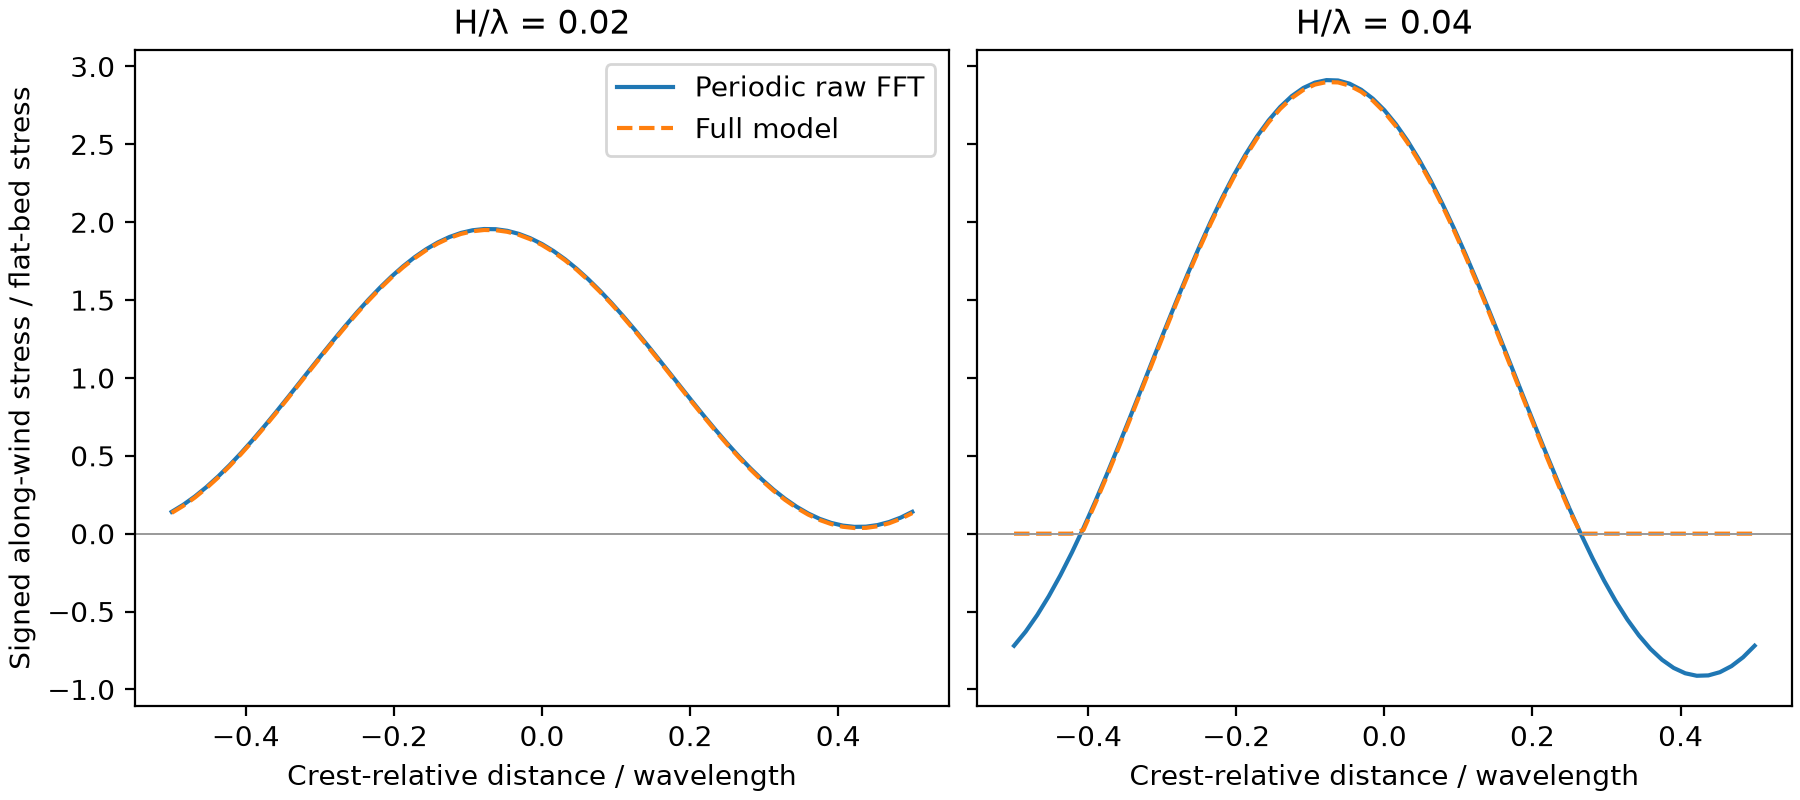

The data file committed next to this chart (first rows):
H_over_lambda, x_over_lambda, raw_normalized, full_normalized
2.000000000000000042e-02, -5.000000000000000000e-01, 1.401655617937046516e-01, 1.334518911187735357e-01
2.000000000000000042e-02, -4.843750000000000000e-01, 1.854643580263231062e-01, 1.787944062995274475e-01
2.000000000000000042e-02, -4.687500000000000000e-01, 2.386075777616268878e-01, 2.319772860733562703e-01
2.000000000000000042e-02, -4.531250000000000000e-01, 2.990834227425316350e-01, 2.924921468553163262e-01
2.000000000000000042e-02, -4.375000000000000000e-01, 3.663094775223741939e-01, 3.597534004613947012e-01
2.000000000000000042e-02, -4.218750000000000000e-01, 4.396383184441737813e-01, 4.331167530414027911e-01
2.000000000000000042e-02, -4.062500000000000000e-01, 5.183637486842124220e-01, 5.118731011501708172e-01
2.000000000000000042e-02, -3.906250000000000000e-01, 6.017275993135546841e-01, 5.952671350934859440e-01
2.000000000000000042e-02, -3.750000000000000000e-01, 6.889270308794056552e-01, 6.824933622472533212e-01
2.000000000000000042e-02, -3.593750000000000000e-01, 7.791222651875947536e-01, 7.727146058592617717e-01
2.000000000000000042e-02, -3.437500000000000000e-01, 8.714446728261315833e-01, 8.650598254617425376e-01
2.000000000000000042e-02, -3.281250000000000000e-01, 9.650051385408245919e-01, 9.586422608464094663e-01
2.000000000000000042e-02, -3.125000000000000000e-01, 1.058902623901494255e+00, 1.052558694528475947e+00
2.000000000000000042e-02, -2.968750000000000000e-01, 1.152232844794552236e+00, 1.145906961172782790e+00
2.000000000000000042e-02, -2.812500000000000000e-01, 1.244096980173365896e+00, 1.237786283690424538e+00
2.000000000000000042e-02, -2.656250000000000000e-01, 1.333610328196013217e+00, 1.327313851708642023e+00
2.000000000000000042e-02, -2.500000000000000000e-01, 1.419910826388253167e+00, 1.413625861775381853e+00
2.000000000000000042e-02, -2.343750000000000000e-01, 1.502167353775718750e+00, 1.495892864951363199e+00
2.000000000000000042e-02, -2.187500000000000000e-01, 1.579587735033757934e+00, 1.573321153020839303e+00
2.000000000000000042e-02, -2.031250000000000000e-01, 1.651426369568575137e+00, 1.645166584853304137e+00
2.000000000000000042e-02, -1.875000000000000000e-01, 1.716991412058487487e+00, 1.710735984254186492e+00
2.000000000000000042e-02, -1.718750000000000000e-01, 1.775651435302950443e+00, 1.769399176829118403e+00
2.000000000000000042e-02, -1.562500000000000000e-01, 1.826841511211208413e+00, 1.820590100417443846e+00
2.000000000000000042e-02, -1.406250000000000000e-01, 1.870068651368993251e+00, 1.863816817773474410e+00
2.000000000000000042e-02, -1.250000000000000000e-01, 1.904916554786158844e+00, 1.898662086237480784e+00
2.000000000000000042e-02, -1.093750000000000000e-01, 1.931049617103075544e+00, 1.924791155148588340e+00
2.000000000000000042e-02, -9.375000000000000000e-02, 1.948216162643725546e+00, 1.941951595928806507e+00
2.000000000000000042e-02, -7.812500000000000000e-02, 1.956250868190474668e+00, 1.949978744946075704e+00
2.000000000000000042e-02, -6.250000000000000000e-02, 1.955076355136652122e+00, 1.948794656568624495e+00
2.000000000000000042e-02, -4.687500000000000000e-02, 1.944703934685016122e+00, 1.938411110042024932e+00
2.000000000000000042e-02, -3.125000000000000000e-02, 1.925233498914651342e+00, 1.918927614124362080e+00
2.000000000000000042e-02, -1.562500000000000000e-02, 1.896852558765667274e+00, 1.890531958063403684e+00
2.000000000000000042e-02, 0.000000000000000000e+00, 1.859834438206300344e+00, 1.853497264737746786e+00
2.000000000000000042e-02, 1.562500000000000000e-02, 1.814535641973671343e+00, 1.808180128516103213e+00
2.000000000000000042e-02, 3.125000000000000000e-02, 1.761392422238369004e+00, 1.755016781926179936e+00
2.000000000000000042e-02, 4.687500000000000000e-02, 1.700916577257475026e+00, 1.694518924501032364e+00
2.000000000000000042e-02, 6.250000000000000000e-02, 1.633690522477626139e+00, 1.627269133385860655e+00
2.000000000000000042e-02, 7.812500000000000000e-02, 1.560361681555821445e+00, 1.553914544743535409e+00
2.000000000000000042e-02, 9.375000000000000000e-02, 1.481636251315794794e+00, 1.475161699012328853e+00
2.000000000000000042e-02, 1.093750000000000000e-01, 1.398272400686440431e+00, 1.391768287701329765e+00
2.000000000000000042e-02, 1.250000000000000000e-01, 1.311072969120600451e+00, 1.304537677052584721e+00
2.000000000000000042e-02, 1.406250000000000000e-01, 1.220877734812399140e+00, 1.214308976009552010e+00
2.000000000000000042e-02, 1.562500000000000000e-01, 1.128555327173872858e+00, 1.121951525900535707e+00
2.000000000000000042e-02, 1.718750000000000000e-01, 1.034994861459171078e+00, 1.028353578226295140e+00
2.000000000000000042e-02, 1.875000000000000000e-01, 9.410973760985096304e-01, 9.344170711219937919e-01
2.000000000000000042e-02, 2.031250000000000000e-01, 8.477671552054443227e-01, 8.410452269832751071e-01
2.000000000000000042e-02, 2.187500000000000000e-01, 7.559030198266375455e-01, 7.491379577442155435e-01
2.000000000000000042e-02, 2.343750000000000000e-01, 6.663896718039834521e-01, 6.595787012803666638e-01
2.000000000000000042e-02, 2.500000000000000000e-01, 5.800891736117510522e-01, 5.732308062889661660e-01
2.000000000000000042e-02, 2.656250000000000000e-01, 4.978326462242771422e-01, 4.909239223879958147e-01
2.000000000000000042e-02, 2.812500000000000000e-01, 4.204122649662467293e-01, 4.134517114064844567e-01
2.000000000000000042e-02, 2.968750000000000000e-01, 3.485736304314200895e-01, 3.415580891453075529e-01
2.000000000000000042e-02, 3.125000000000000000e-01, 2.830085879415142891e-01, 2.759365934933926123e-01
2.000000000000000042e-02, 3.281250000000000000e-01, 2.243485646970519998e-01, 2.172167464138742565e-01
2.000000000000000042e-02, 3.437500000000000000e-01, 1.731584887887893665e-01, 1.659653812945496021e-01
2.000000000000000042e-02, 3.593750000000000000e-01, 1.299313486310076371e-01, 1.226733528350248542e-01
2.000000000000000042e-02, 3.750000000000000000e-01, 9.508344521384237691e-02, 8.775908766096392200e-02
2.000000000000000042e-02, 3.906250000000000000e-01, 6.895038289692390077e-02, 6.155581880524953198e-02
2.000000000000000042e-02, 4.062500000000000000e-01, 5.178383735627289930e-02, 4.431757653790562718e-02
2.000000000000000042e-02, 4.218750000000000000e-01, 4.374913180952677560e-02, 3.620706481239992225e-02
... 70 more rows
